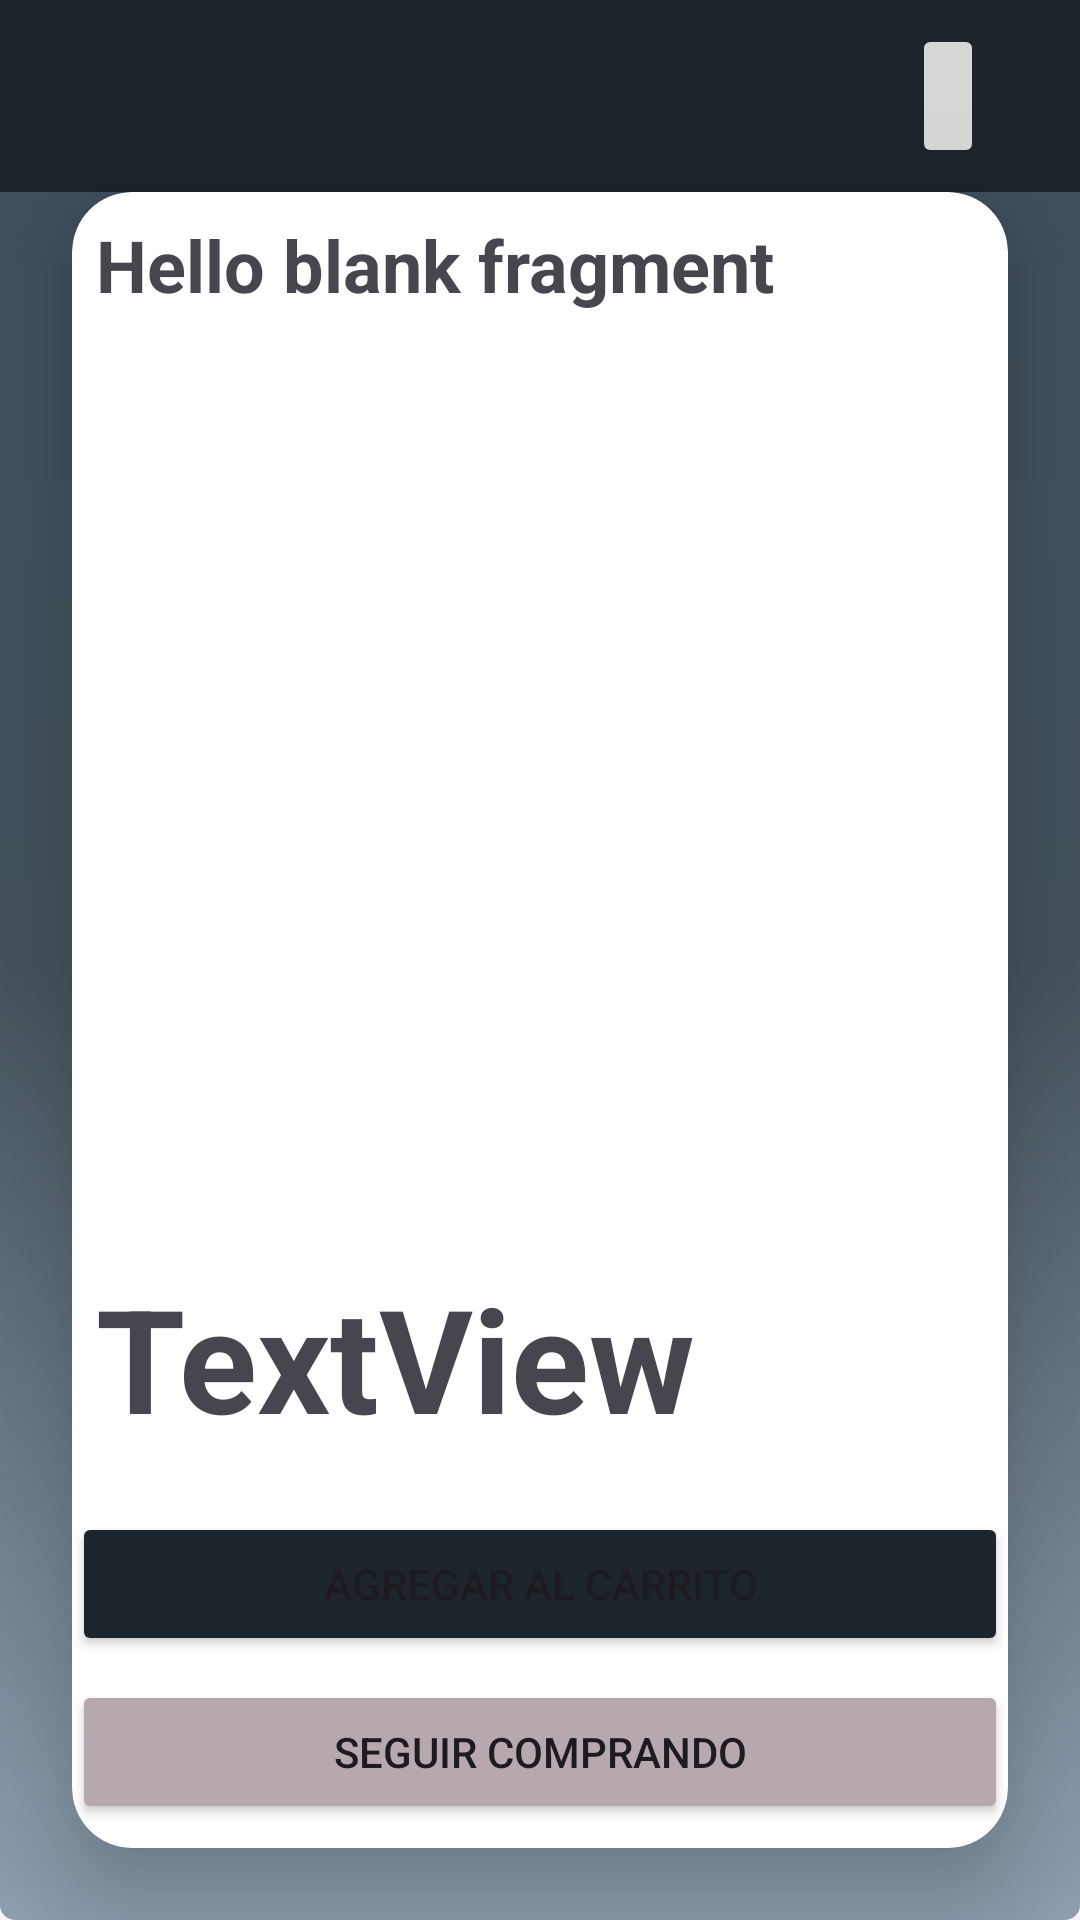

Produce the Android XML layout that renders to this screen, including the resource entries it uses.
<!-- AndroidManifest.xml: application theme Theme.SprintModulo5 -->
<!-- res/layout/fragment_second.xml -->
<?xml version="1.0" encoding="utf-8"?>
<androidx.constraintlayout.widget.ConstraintLayout xmlns:android="http://schemas.android.com/apk/res/android"
    xmlns:app="http://schemas.android.com/apk/res-auto"
    xmlns:tools="http://schemas.android.com/tools"
    android:id="@+id/clSecondFrag"
    android:layout_width="match_parent"
    android:layout_height="match_parent"
    android:background="@drawable/gradient_background"
    tools:context=".fragments.SecondFragment">

    
    <androidx.appcompat.widget.Toolbar
        android:id="@+id/toolbar2"
        android:layout_width="match_parent"
        android:layout_height="wrap_content"
        android:background="#1C252C"
        android:minHeight="?attr/actionBarSize"
        android:theme="?attr/actionBarTheme"
        app:layout_constraintEnd_toEndOf="parent"
        app:layout_constraintStart_toStartOf="parent"
        app:layout_constraintTop_toTopOf="parent" />

    <ImageButton
        android:id="@+id/btGoToCart"
        android:layout_width="wrap_content"
        android:layout_height="wrap_content"
        android:layout_marginEnd="32dp"
        android:minHeight="48dp"
        android:src="@drawable/baseline_shopping_cart_24"
        app:layout_constraintBottom_toBottomOf="@+id/toolbar2"
        app:layout_constraintEnd_toEndOf="parent"
        app:layout_constraintTop_toTopOf="@+id/toolbar2" />

    <androidx.cardview.widget.CardView
        android:id="@+id/cvShoeDetail"
        android:layout_width="match_parent"
        android:layout_height="0dp"
        android:layout_marginStart="24dp"
        android:layout_marginEnd="24dp"
        android:layout_marginBottom="24dp"
        app:cardCornerRadius="20dp"
        app:cardElevation="20dp"
        app:layout_constraintBottom_toBottomOf="parent"
        app:layout_constraintEnd_toEndOf="parent"
        app:layout_constraintStart_toStartOf="parent"
        app:layout_constraintTop_toBottomOf="@+id/toolbar2">

        <androidx.constraintlayout.widget.ConstraintLayout
            android:id="@+id/clCardDetail"
            android:layout_width="match_parent"
            android:layout_height="match_parent">

            <TextView
                android:id="@+id/tvShoeNameDetail"
                android:layout_width="0dp"
                android:layout_height="wrap_content"
                android:layout_marginStart="8dp"
                android:layout_marginTop="8dp"
                android:text="@string/hello_blank_fragment"
                android:textSize="24sp"
                android:textStyle="bold"
                app:layout_constraintStart_toStartOf="parent"
                app:layout_constraintTop_toTopOf="parent" />

            <ImageView
                android:id="@+id/ivShoeDetail"
                android:layout_width="0dp"
                android:layout_height="300dp"
                android:layout_marginStart="8dp"
                android:layout_marginTop="8dp"
                android:layout_marginEnd="8dp"
                android:src="@drawable/ic_launcher_foreground"
                app:layout_constraintEnd_toEndOf="parent"
                app:layout_constraintStart_toStartOf="parent"
                app:layout_constraintTop_toBottomOf="@+id/tvShoeNameDetail" />

            <TextView
                android:id="@+id/tvShoePriceDetail"
                android:layout_width="wrap_content"
                android:layout_height="wrap_content"
                android:layout_marginStart="8dp"
                android:layout_marginTop="8dp"
                android:text="@string/textview"
                android:textSize="48sp"
                android:textStyle="bold"
                app:layout_constraintStart_toStartOf="parent"
                app:layout_constraintTop_toBottomOf="@+id/ivShoeDetail" />

            <Button
                android:id="@+id/btAddToCart"
                style="@style/bt_style"
                android:layout_marginBottom="8dp"
                android:text="@string/agregar_al_carrito"
                app:cornerRadius="10dp"
                app:layout_constraintBottom_toTopOf="@+id/btBackToMain"
                app:layout_constraintEnd_toEndOf="parent"
                app:layout_constraintHorizontal_bias="0.0"
                app:layout_constraintStart_toStartOf="parent" />

            <Button
                android:id="@+id/btBackToMain"
                android:layout_width="0dp"
                android:layout_height="wrap_content"
                android:layout_marginBottom="8dp"
                android:backgroundTint="#B7A7AE"
                android:text="@string/seguir_comprando"
                app:cornerRadius="10dp"
                app:layout_constraintBottom_toBottomOf="parent"
                app:layout_constraintEnd_toEndOf="parent"
                app:layout_constraintStart_toStartOf="parent" />
        </androidx.constraintlayout.widget.ConstraintLayout>

    </androidx.cardview.widget.CardView>

</androidx.constraintlayout.widget.ConstraintLayout>
<!-- resources referenced by this layout -->
<resources>
  <!-- drawable gradient_background (drawable) -->
  <?xml version="1.0" encoding="utf-8"?>
  <shape xmlns:android="http://schemas.android.com/apk/res/android">
      <gradient
          android:startColor="#3F5160"
          android:centerColor="@color/dark_grey"
          android:endColor="@color/light_grey"
          android:angle="270" />
      <corners android:radius="5dp"/>
  </shape>
  <string name="agregar_al_carrito">Agregar al carrito</string>
  <string name="hello_blank_fragment">Hello blank fragment</string>
  <string name="seguir_comprando">Seguir comprando</string>
  <string name="textview">TextView</string>
  <style name="bt_style">
          <item name="android:layout_width">0dp</item>
          <item name="android:layout_height">wrap_content</item>
          <item name="android:backgroundTint">#1C252C</item>
      </style>
  <style name="Theme.SprintModulo5" parent="Base.Theme.SprintModulo5" />
  <color name="dark_grey">#45525C</color>
  <color name="light_grey">#FF8EA1B1</color>
  <style name="Base.Theme.SprintModulo5" parent="Theme.Material3.DayNight.NoActionBar">
          
          
          <item name="android:statusBarColor">#1C252C</item>
      </style>
</resources>
